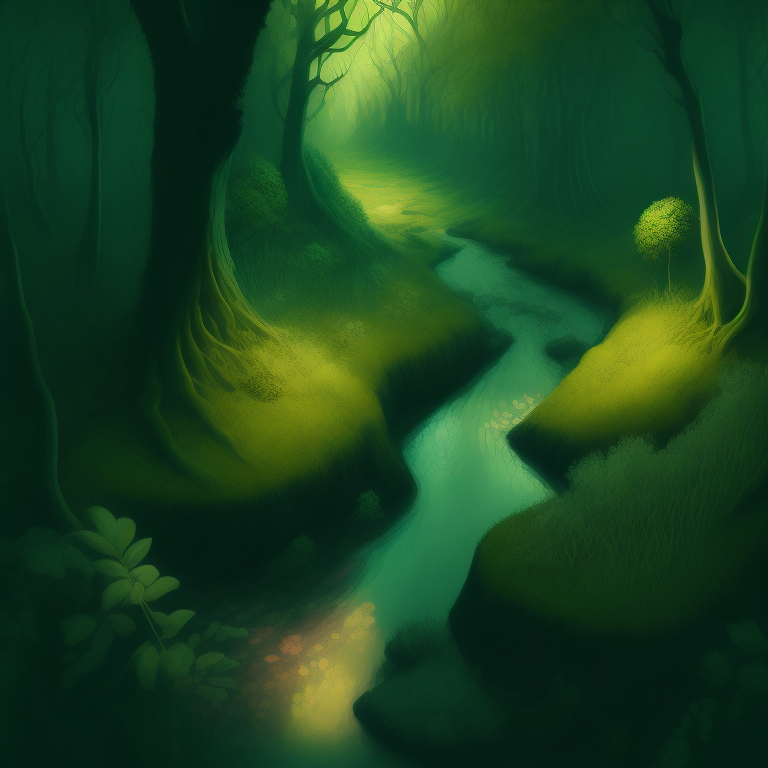
Generation parameters embedded in this image by ComfyUI (PNG 'prompt' text chunk: the API-format workflow graph, JSON):
{"3":{"inputs":{"seed":516654273432908,"steps":20,"cfg":4.0,"sampler_name":"euler_ancestral","scheduler":"normal","denoise":1.0,"model":["4",0],"positive":["6",0],"negative":["7",0],"latent_image":["5",0]},"class_type":"KSampler"},"4":{"inputs":{"ckpt_name":"illuminatiDiffusionV1_v11.safetensors"},"class_type":"CheckpointLoaderSimple"},"5":{"inputs":{"width":768,"height":768,"batch_size":4},"class_type":"EmptyLatentImage"},"6":{"inputs":{"text":"Stunning stylistic illustration of murky forest glade, view from above, small shady river","clip":["4",1]},"class_type":"CLIPTextEncode"},"7":{"inputs":{"text":"nfixer","clip":["4",1]},"class_type":"CLIPTextEncode"},"8":{"inputs":{"samples":["3",0],"vae":["4",2]},"class_type":"VAEDecode"},"9":{"inputs":{"filename_prefix":"ComfyUI","images":["8",0]},"class_type":"SaveImage"}}